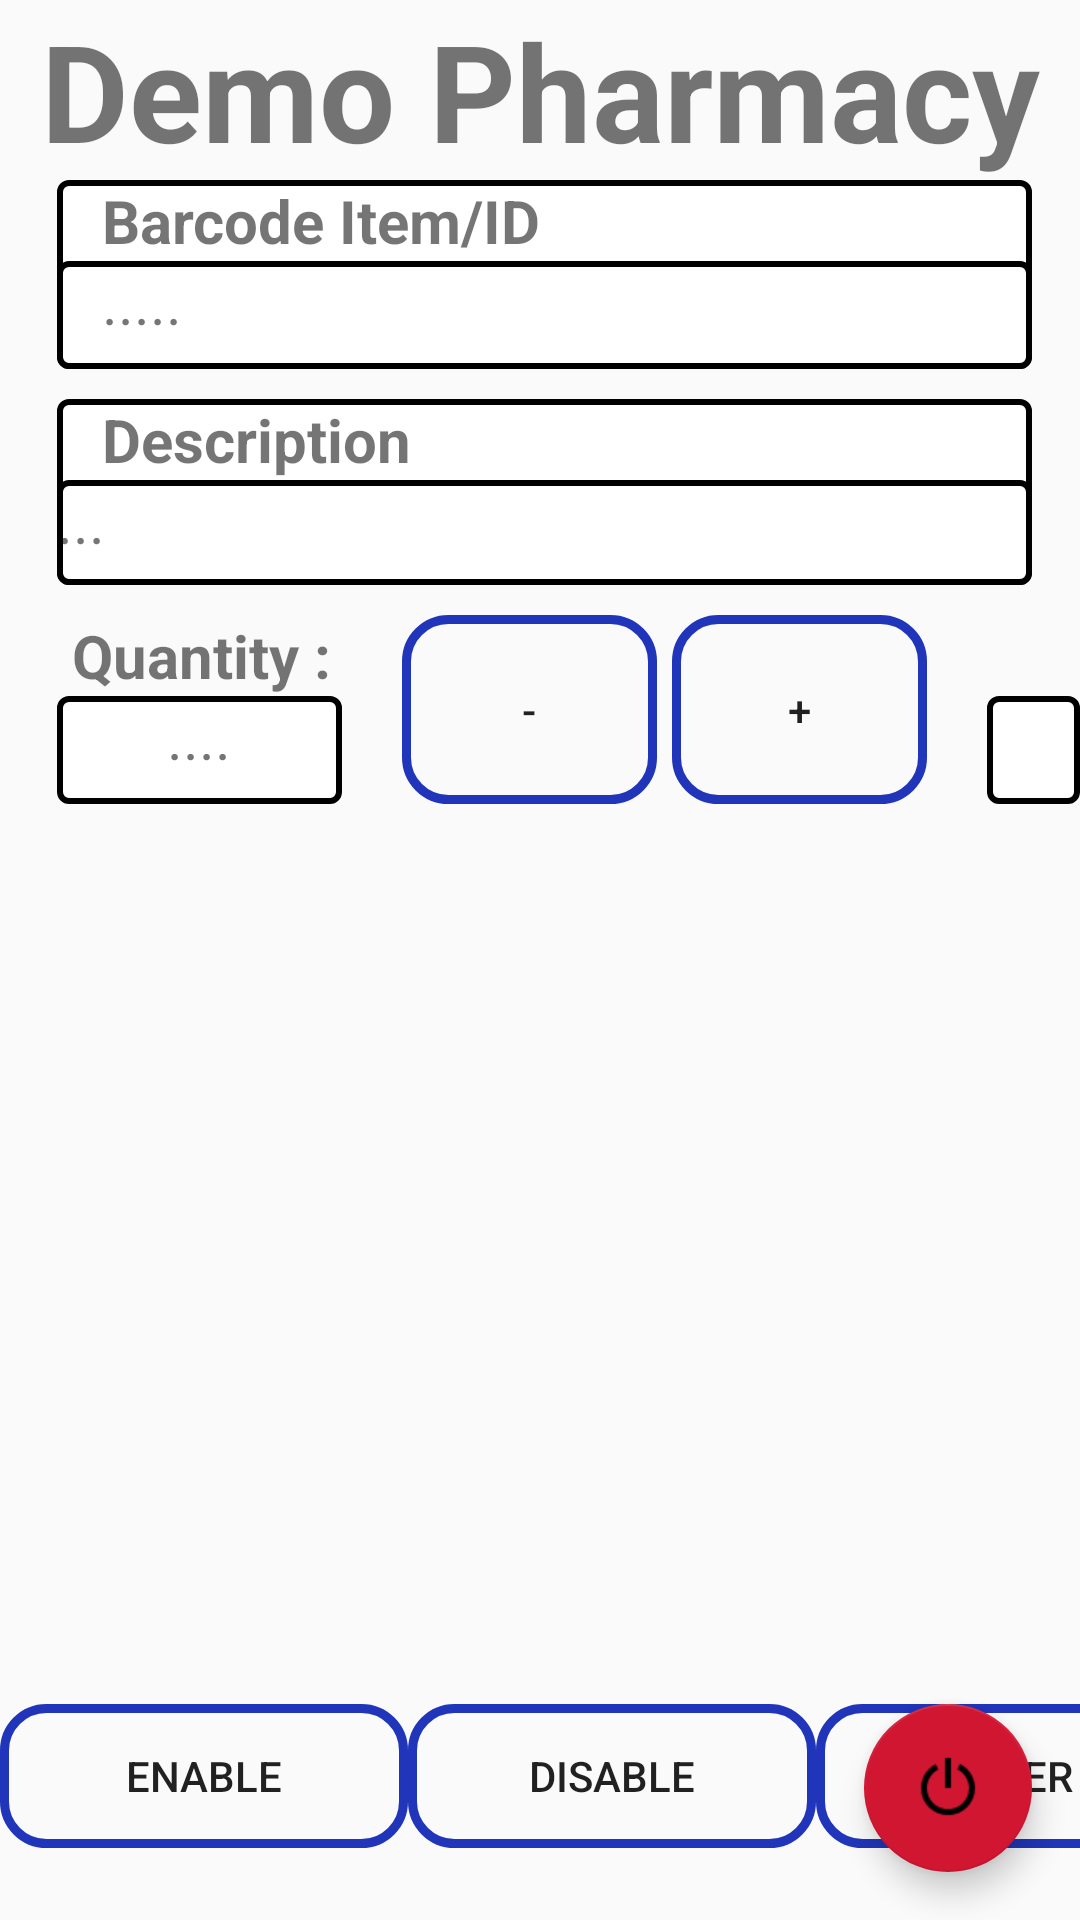

Android layout source for this screen:
<!-- AndroidManifest.xml: application theme MyMaterialTheme -->
<!-- res/layout/fragment_home.xml -->
<RelativeLayout xmlns:android="http://schemas.android.com/apk/res/android"
    xmlns:tools="http://schemas.android.com/tools"
    android:layout_width="fill_parent"
    android:layout_height="fill_parent"
    xmlns:app="http://schemas.android.com/apk/res-auto"
    android:orientation="vertical"
    android:fitsSystemWindows="true"
    tools:context="com.datalogic.hhs.core_sdk_demoapp.activity.HomeFragment"
    android:tag="home">


    <include layout="@layout/content_main"
        android:layout_width="fill_parent"
        android:layout_height="wrap_content"
        android:layout_alignParentTop="true"
        android:layout_alignParentStart="false"
        android:background="@drawable/my_border"
        android:id="@+id/include"
        android:layout_centerInParent="true" />

    <TextView
        android:id="@+id/label"
        android:layout_width="fill_parent"
        android:layout_height="wrap_content"
        android:gravity="center_horizontal"
        android:textSize="45dp"
        android:text="Demo Pharmacy"
        android:textStyle="bold"

        android:layout_alignParentTop="true"
        />


    <android.support.design.widget.FloatingActionButton
        android:id="@+id/fab"
        android:layout_width="wrap_content"
        android:layout_height="wrap_content"
        android:layout_gravity="bottom|end"
        android:layout_margin="@dimen/fab_margin"
        android:layout_alignParentRight="true"
        android:layout_alignParentBottom="true"
        android:src="@drawable/shutdown" />

    <LinearLayout
        android:orientation="vertical"
        android:layout_width="fill_parent"
        android:layout_height="wrap_content"
        android:layout_below="@+id/label"
        android:background="@drawable/my_border"
        android:id="@+id/linearLayout"
        android:textAlignment="center"
        android:layout_alignEnd="@+id/frameLayout2"
        android:layout_alignStart="@+id/frameLayout2">

        <TextView
            android:layout_width="wrap_content"
            android:layout_height="wrap_content"
            android:text="   Barcode Item/ID"
            android:id="@+id/textViewBarcode"
            android:textSize="20dp"
            android:textAlignment="textStart"
            android:textStyle="bold" />

        <TextView
            android:layout_width="fill_parent"
            android:layout_height="36dp"
            android:text="   ....."
            android:id="@+id/textViewBarcodeShowHome"
            android:background="@drawable/my_border"
            android:textSize="20dp"
            android:textAlignment="textStart" />
    </LinearLayout>

    <LinearLayout
        android:orientation="vertical"
        android:layout_width="fill_parent"
        android:layout_height="wrap_content"
        android:layout_below="@+id/linearLayout"
        android:background="@drawable/my_border"
        android:id="@+id/linearLayout2"
        android:layout_marginTop="10dp"
        android:layout_alignEnd="@+id/linearLayout"
        android:layout_alignStart="@+id/linearLayout">

        <TextView
            android:layout_width="wrap_content"
            android:layout_height="wrap_content"
            android:text="   Description"
            android:id="@+id/textViewDescription"
            android:textSize="20dp"
            android:textAlignment="textStart"
            android:textStyle="bold" />

        <TextView
            android:layout_width="fill_parent"
            android:layout_height="35dp"
            android:text="..."
            android:id="@+id/textViewDescrptionShow"
            android:background="@drawable/my_border"
            android:textSize="20dp"
            android:textAlignment="viewStart" />
    </LinearLayout>

    <LinearLayout
        android:orientation="horizontal"
        android:layout_width="fill_parent"
        android:layout_height="wrap_content"
        android:layout_below="@+id/linearLayout2"
        android:layout_marginTop="10dp"
        android:id="@+id/linearLayout3"
        android:weightSum="1"
        android:layout_alignStart="@+id/frameLayout2">

        <LinearLayout
            android:orientation="vertical"
            android:layout_width="wrap_content"
            android:layout_height="match_parent"
            >

            <TextView
                android:layout_width="wrap_content"
                android:layout_height="wrap_content"
                android:text=" Quantity :"
                android:id="@+id/textView"
                android:textSize="20sp"
                android:textIsSelectable="false"
                android:textAlignment="textStart"
                android:textStyle="bold" />

            <TextView
                android:layout_width="95dp"
                android:layout_height="fill_parent"
                android:text="...."
                android:id="@+id/textViewSetqtHome"
                android:background="@drawable/my_border"
                android:textAlignment="center"
                android:textSize="20dp"
                android:textIsSelectable="true" />

        </LinearLayout>

        <Button
            style="?android:attr/buttonStyleSmall"
            android:layout_width="85dp"
            android:layout_height="match_parent"
            android:text="-"
            android:id="@+id/buttonDecrease"
            android:layout_gravity="center_horizontal"
            android:layout_marginLeft="20dp"
            android:background="@drawable/buttonshape" />

        <Button
            style="?android:attr/buttonStyleSmall"
            android:layout_width="85dp"
            android:layout_height="match_parent"
            android:text="+"
            android:id="@+id/buttonIncrease"
            android:layout_marginRight="20dp"
            android:layout_marginLeft="5dp"
            android:layout_gravity="center_horizontal"
            android:background="@drawable/buttonshape" />

        <LinearLayout
            android:orientation="vertical"
            android:layout_width="wrap_content"
            android:layout_height="wrap_content">

            <TextView
                android:layout_width="179dp"
                android:layout_height="wrap_content"
                android:text="       New Quantity:"
                android:id="@+id/textView2"
                android:textSize="20dp"
                android:textStyle="bold" />

            <EditText
                android:layout_width="match_parent"
                android:layout_height="36dp"
                android:id="@+id/editTextQt"
                android:background="@drawable/my_border"

                android:inputType="number"
                android:layout_gravity="top|center_horizontal"
                android:textAlignment="center" />

        </LinearLayout>

        <TextView
            android:layout_width="wrap_content"
            android:layout_height="match_parent"
            android:text="Price :"
            android:id="@+id/textView4"
            android:textSize="20dp"
            android:layout_weight="0.15"
            android:layout_marginLeft="30dp"
            android:textAlignment="center"
            android:textStyle="bold"
            android:layout_gravity="center_vertical"
            android:gravity="center_vertical" />

        <EditText
            android:layout_width="wrap_content"
            android:layout_height="match_parent"

            android:id="@+id/editTextPrice"
            android:background="@drawable/my_border"
            android:inputType="number"
            android:textAlignment="center"
            android:layout_weight="0.75" />

    </LinearLayout>

    <FrameLayout
        android:layout_width="fill_parent"
        android:layout_height="fill_parent"
        android:layout_alignParentStart="false"
        android:layout_marginStart="19dp"

        android:layout_alignParentTop="false"
        android:layout_marginTop="10dp"
        android:layout_alignParentBottom="false"
        android:layout_below="@+id/linearLayout3"
        android:layout_above="@+id/fab"
        android:layout_alignEnd="@+id/fab"
        android:id="@+id/frameLayout2">

        <ImageView
            android:layout_width="wrap_content"
            android:layout_height="wrap_content"
            android:id="@+id/imageView6"
            android:layout_gravity="center_horizontal"
            android:adjustViewBounds="false"
            android:background="@drawable/my_border"/>
    </FrameLayout>

    <LinearLayout
        android:orientation="horizontal"
        android:layout_width="match_parent"
        android:layout_height="match_parent"
        android:layout_alignParentStart="true"
        android:layout_alignTop="@+id/fab"
        android:weightSum="1">

        <Button
            android:layout_width="136dp"
            android:layout_height="wrap_content"
            android:text="Enable"
            android:id="@+id/buttonEnable"
            android:background="@drawable/buttonshape" />

        <Button
            android:layout_width="136dp"
            android:layout_height="wrap_content"
            android:text="Disable"
            android:id="@+id/buttonDisable"
            android:background="@drawable/buttonshape" />

        <Button
            android:layout_width="114dp"
            android:layout_height="wrap_content"
            android:text="Trigger"
            android:id="@+id/buttonTrigger"
            android:background="@drawable/buttonshape" />

        <Button
            android:layout_width="127dp"
            android:layout_height="wrap_content"
            android:text="Trigger Off"
            android:id="@+id/buttonTriggerOff"
            android:background="@drawable/buttonshape" />

    </LinearLayout>


</RelativeLayout>
<!-- res/layout/content_main.xml (included above) -->
<?xml version="1.0" encoding="utf-8"?>
<RelativeLayout xmlns:android="http://schemas.android.com/apk/res/android"
    xmlns:app="http://schemas.android.com/apk/res-auto"
    xmlns:tools="http://schemas.android.com/tools"
    android:layout_width="match_parent"
    android:layout_height="match_parent"
    android:paddingBottom="@dimen/activity_vertical_margin"
    android:paddingLeft="@dimen/activity_horizontal_margin"
    android:paddingRight="@dimen/activity_horizontal_margin"
    android:paddingTop="@dimen/activity_vertical_margin"
    app:layout_behavior="@string/appbar_scrolling_view_behavior"
    tools:context="com.datalogic.hhs.core_sdk_demoapp.MainActivity"
    tools:showIn="@layout/fragment_home">


</RelativeLayout>
<!-- resources referenced by this layout -->
<resources>
  <dimen name="activity_horizontal_margin">16dp</dimen>
  <dimen name="activity_vertical_margin">16dp</dimen>
  <dimen name="fab_margin">16dp</dimen>
  <!-- drawable buttonshape (drawable) -->
  <?xml version="1.0" encoding="utf-8"?>
  <shape xmlns:android="http://schemas.android.com/apk/res/android" android:shape="rectangle" >
      <corners
          android:radius="14dp"
          />
  
      
  
      <padding
          android:left="10dp"
          android:top="10dp"
          android:right="10dp"
          android:bottom="10dp"
          />
      
      <stroke
          android:width="3dp"
          android:color="#2035b9"
          />
      <selector xmlns:android="http://schemas.android.com/apk/res/android">
          <item android:state_pressed="true"
              android:drawable="@color/button_pressed"/> 
          <item android:state_focused="true"
              android:drawable="@color/button_focused"/> 
          <item android:drawable="@color/button_default"/> 
      </selector>
  
  </shape>
  <!-- drawable my_border (drawable) -->
  <?xml version="1.0" encoding="utf-8"?>
  <shape xmlns:android="http://schemas.android.com/apk/res/android"
      android:shape="rectangle" >
  
      
      <solid
          android:color="@color/colorwhite" >
      </solid>
  
      
      <stroke
          android:width="2dp"
          android:color="@color/navigationBarColor" >
      </stroke>
  
      
      <corners
          android:radius="3dp"   >
      </corners>
  
  </shape>
  <!-- drawable shutdown: png bitmap (drawable, 883 bytes) -->
  <style name="MyMaterialTheme" parent="MyMaterialTheme.Base">
  
      </style>
  <color name="button_pressed">#ff8a00</color>
  <color name="button_focused">#ff8a00</color>
  <color name="button_default">#1c76bb</color>
  <color name="colorwhite">#FFFFFF</color>
  <color name="navigationBarColor">#000000</color>
  <style name="MyMaterialTheme.Base" parent="Theme.AppCompat.Light.DarkActionBar">
          <item name="windowNoTitle">true</item>
          <item name="windowActionBar">false</item>
          <item name="colorPrimary">@color/colorPrimary</item>
          <item name="colorPrimaryDark">@color/colorPrimaryDark</item>
          <item name="colorAccent">@color/colorred</item>
      </style>
  <color name="colorPrimary">#0035f5</color>
  <color name="colorPrimaryDark">#2311c5</color>
  <color name="colorred">#d11632</color>
</resources>
